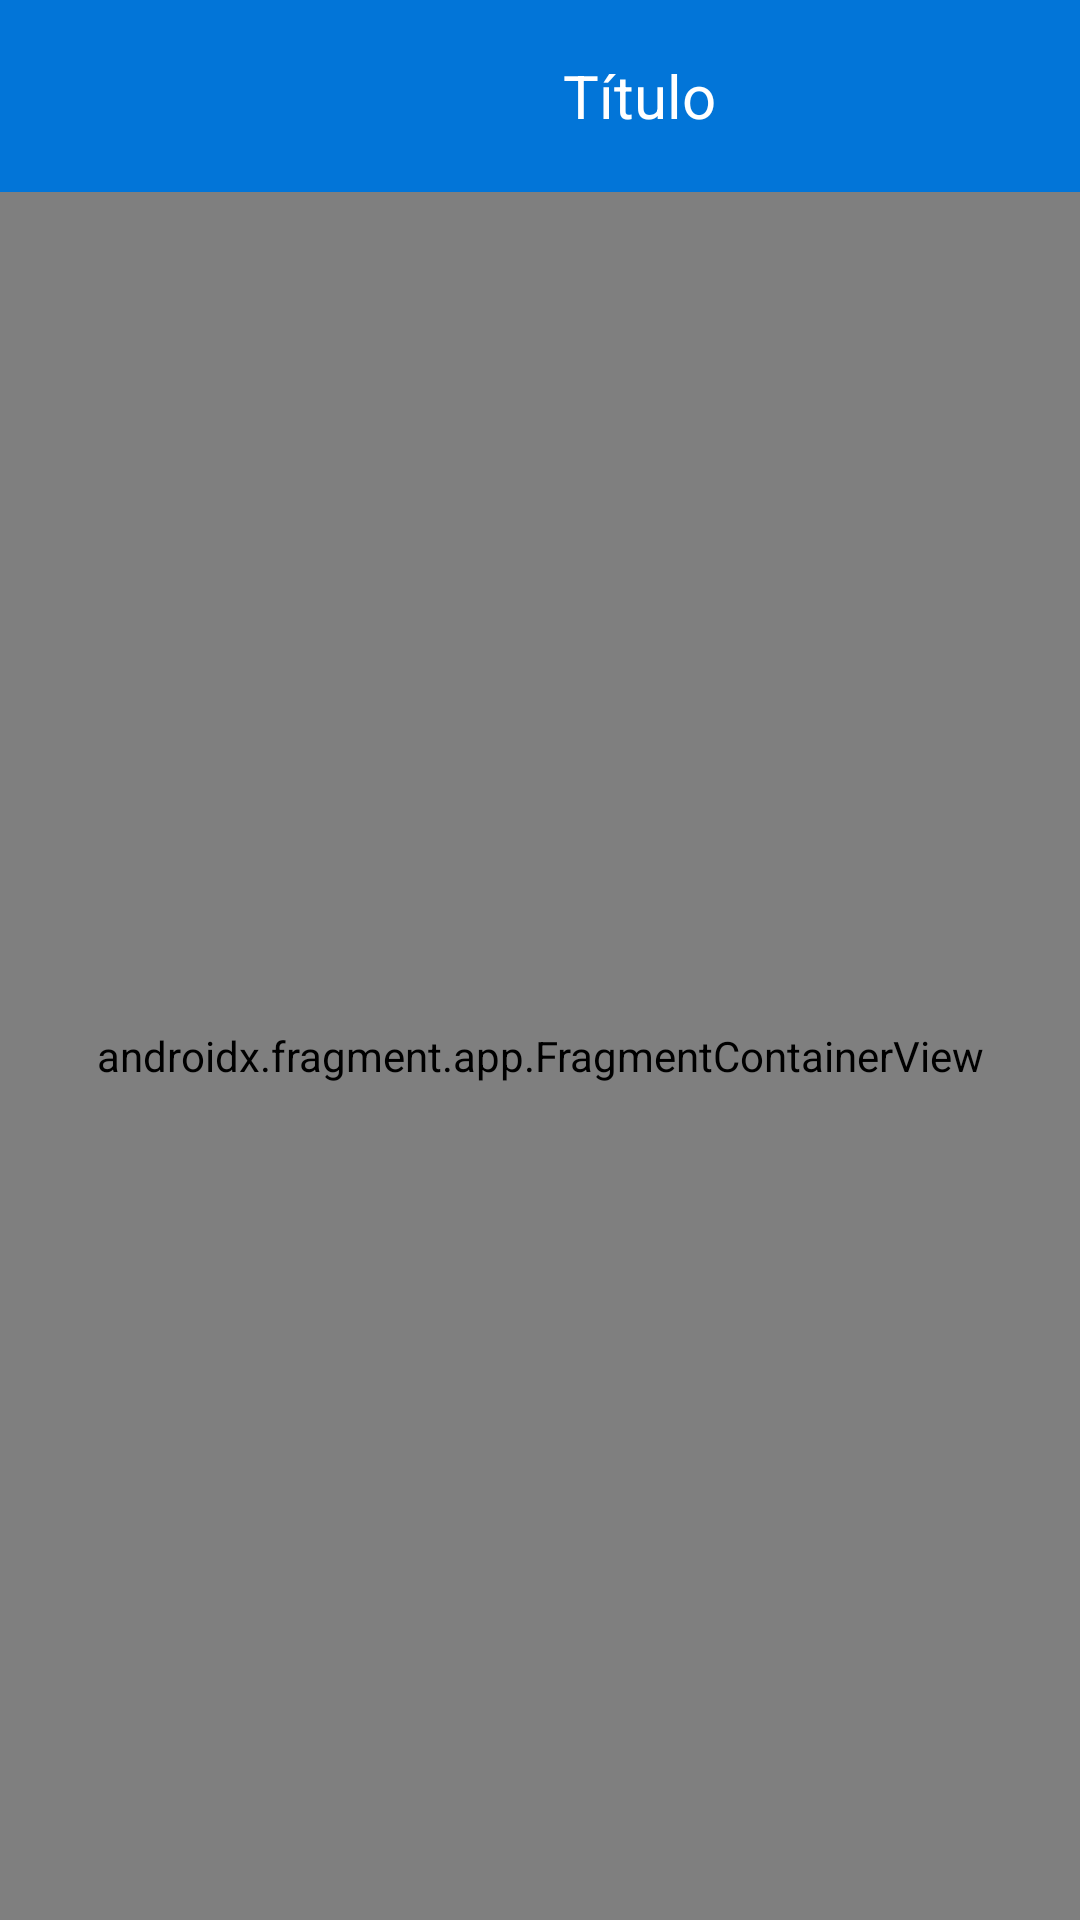

Write the Android layout XML for this screen, with the resource values it uses.
<!-- AndroidManifest.xml: application theme Theme.AndroidBase -->
<!-- res/layout/activity_main.xml -->
<?xml version="1.0" encoding="utf-8"?>
<layout>

    <androidx.constraintlayout.widget.ConstraintLayout xmlns:android="http://schemas.android.com/apk/res/android"
        xmlns:app="http://schemas.android.com/apk/res-auto"
        xmlns:tools="http://schemas.android.com/tools"
        android:layout_width="match_parent"
        android:layout_height="match_parent"
        tools:context=".presentation.ui.MainActivity">

        <include
            android:id="@+id/toolbar_layout"
            layout="@layout/toolbar_view"
            app:layout_constraintEnd_toEndOf="parent"
            app:layout_constraintStart_toStartOf="parent"
            app:layout_constraintTop_toTopOf="parent" />

        <androidx.fragment.app.FragmentContainerView
            android:id="@+id/nav_host_fragment"
            android:name="androidx.navigation.fragment.NavHostFragment"
            android:layout_width="0dp"
            android:layout_height="0dp"
            app:defaultNavHost="true"
            app:layout_constraintBottom_toBottomOf="parent"
            app:layout_constraintEnd_toEndOf="parent"
            app:layout_constraintStart_toStartOf="parent"
            app:layout_constraintTop_toBottomOf="@+id/toolbar_layout"
            app:navGraph="@navigation/login_navigation" />

        <com.google.android.material.progressindicator.CircularProgressIndicator
            android:id="@+id/progressBar"
            android:layout_width="wrap_content"
            android:layout_height="wrap_content"
            android:indeterminate="true"
            android:visibility="gone"
            app:indicatorColor="@color/progress_color"
            app:layout_constraintBottom_toBottomOf="parent"
            app:layout_constraintEnd_toEndOf="parent"
            app:layout_constraintStart_toStartOf="parent"
            app:layout_constraintTop_toTopOf="parent" />
    </androidx.constraintlayout.widget.ConstraintLayout>
</layout>
<!-- res/layout/toolbar_view.xml (included above) -->
<?xml version="1.0" encoding="utf-8"?>
<androidx.constraintlayout.widget.ConstraintLayout xmlns:android="http://schemas.android.com/apk/res/android"
    xmlns:app="http://schemas.android.com/apk/res-auto"
    xmlns:tools="http://schemas.android.com/tools"
    android:layout_width="match_parent"
    android:layout_height="wrap_content">

    <com.google.android.material.appbar.AppBarLayout
        android:layout_width="match_parent"
        android:layout_height="?actionBarSize"
        android:background="@color/primary"
        android:theme="@style/ThemeOverlay.AppCompat.Dark.ActionBar"
        app:layout_constraintEnd_toEndOf="parent"
        app:layout_constraintStart_toStartOf="parent"
        app:layout_constraintTop_toTopOf="parent">

        <androidx.appcompat.widget.Toolbar
            android:id="@+id/toolbar"
            android:layout_width="match_parent"
            android:layout_height="?actionBarSize">

            <androidx.constraintlayout.widget.ConstraintLayout
                android:layout_width="match_parent"
                android:layout_height="match_parent">

                <TextView
                    android:id="@+id/toolbar_title"
                    android:layout_width="0dp"
                    android:layout_height="0dp"
                    android:layout_marginStart="32dp"
                    android:layout_marginEnd="32dp"
                    android:gravity="center"
                    android:text="@string/t_tulo"
                    android:textColor="@color/always_white"
                    android:textSize="20sp"
                    app:layout_constraintBottom_toBottomOf="parent"
                    app:layout_constraintEnd_toStartOf="@+id/profile"
                    app:layout_constraintStart_toEndOf="@+id/toolbar_back"
                    app:layout_constraintTop_toTopOf="parent" />

                <ImageView
                    android:id="@+id/profile"
                    android:layout_width="wrap_content"
                    android:layout_height="wrap_content"
                    android:layout_gravity="center"
                    android:layout_marginEnd="16dp"
                    android:visibility="gone"
                    app:layout_constraintBottom_toBottomOf="parent"
                    app:layout_constraintEnd_toEndOf="parent"
                    app:layout_constraintTop_toTopOf="parent"
                    app:srcCompat="@drawable/account_circle_24" />

                <androidx.constraintlayout.widget.ConstraintLayout
                    android:id="@+id/toolbar_back"
                    android:layout_width="50dp"
                    android:layout_height="0dp"
                    app:layout_constraintBottom_toBottomOf="parent"
                    app:layout_constraintStart_toStartOf="parent"
                    app:layout_constraintTop_toTopOf="parent"
                    app:layout_constraintVertical_bias="0.0"
                    app:srcCompat="@drawable/ic_arrow">

                    <ImageView
                        android:id="@+id/image_back"
                        android:layout_width="wrap_content"
                        android:layout_height="wrap_content"
                        android:layout_gravity="center"
                        app:layout_constraintBottom_toBottomOf="parent"
                        app:layout_constraintEnd_toEndOf="parent"
                        app:layout_constraintStart_toStartOf="parent"
                        app:layout_constraintTop_toTopOf="parent"
                        app:srcCompat="@drawable/ic_arrow" />
                </androidx.constraintlayout.widget.ConstraintLayout>

            </androidx.constraintlayout.widget.ConstraintLayout>
        </androidx.appcompat.widget.Toolbar>
    </com.google.android.material.appbar.AppBarLayout>

</androidx.constraintlayout.widget.ConstraintLayout>
<!-- resources referenced by this layout -->
<resources>
  <color name="always_white">#FFFFFFFF</color>
  <color name="primary">#0275d8</color>
  <color name="progress_color">#3949AB</color>
  <string name="t_tulo">Título</string>
  <style name="Theme.AndroidBase" parent="Theme.Material3.DayNight.NoActionBar">
          
          <item name="colorPrimary">@color/primary</item>
          <item name="colorPrimaryVariant">@color/purple_700</item>
          <item name="colorOnPrimary">@color/white</item>
          
          <item name="colorSecondary">@color/teal_200</item>
          <item name="colorSecondaryVariant">@color/teal_700</item>
          <item name="colorOnSecondary">@color/black</item>
          
          <item name="android:statusBarColor">@color/primary</item>
          
      </style>
  <color name="purple_700">#FF3700B3</color>
  <color name="white">#FFFFFFFF</color>
  <color name="teal_200">#FF03DAC5</color>
  <color name="teal_700">#FF018786</color>
  <color name="black">#FF000000</color>
</resources>
